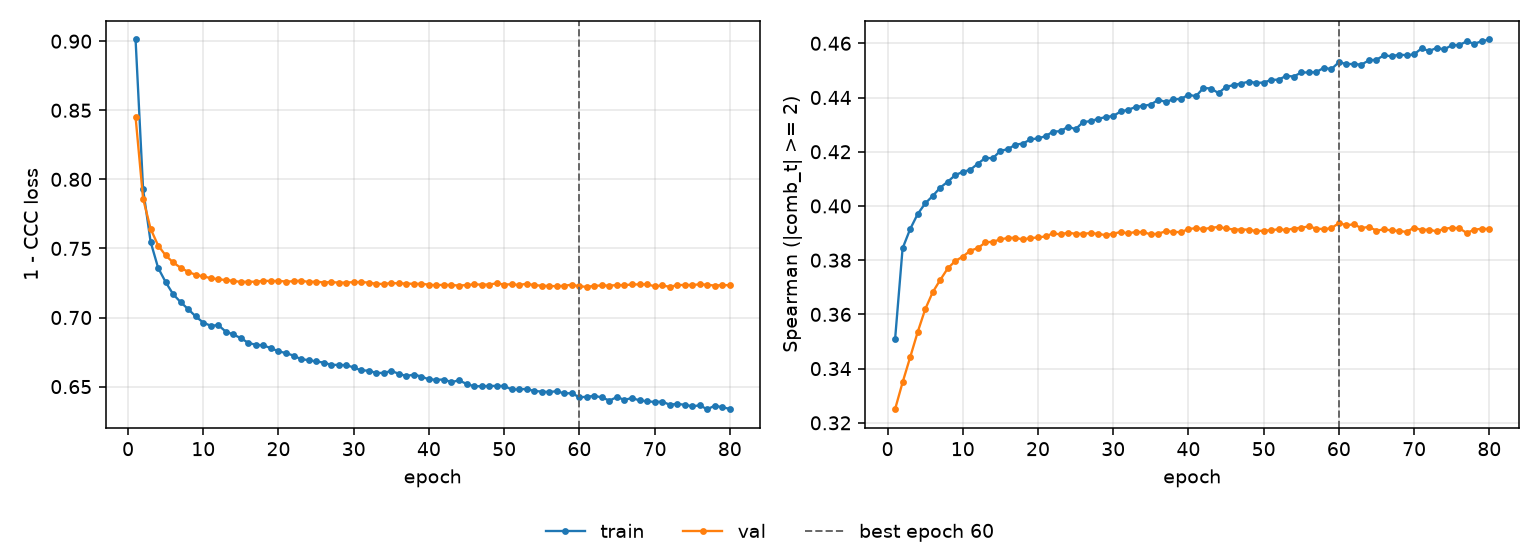

Data behind this chart, as committed beside it:
epoch, tr_loss, vl_loss, tr_sp, vl_sp, is_best
1, 0.9012, 0.8451, 0.3508, 0.325, False
2, 0.7929, 0.786, 0.3844, 0.3349, False
3, 0.7548, 0.7642, 0.3914, 0.3441, False
4, 0.7359, 0.7521, 0.397, 0.3534, False
5, 0.7256, 0.745, 0.4009, 0.3619, False
6, 0.7168, 0.7398, 0.4037, 0.3682, False
7, 0.7111, 0.736, 0.4067, 0.3727, False
8, 0.706, 0.733, 0.4089, 0.377, False
9, 0.7008, 0.7309, 0.4114, 0.3797, False
10, 0.6963, 0.7297, 0.4126, 0.3813, False
11, 0.694, 0.7285, 0.4133, 0.3835, False
12, 0.6945, 0.7277, 0.4156, 0.3844, False
13, 0.6897, 0.7271, 0.4177, 0.3865, False
14, 0.6878, 0.7265, 0.4176, 0.3868, False
15, 0.685, 0.7257, 0.4203, 0.3876, False
16, 0.6816, 0.726, 0.421, 0.3882, False
17, 0.6803, 0.7258, 0.4226, 0.3882, False
18, 0.6799, 0.7267, 0.423, 0.3876, False
19, 0.6778, 0.7263, 0.4246, 0.3881, False
20, 0.6755, 0.7266, 0.4249, 0.3884, False
21, 0.6743, 0.726, 0.4257, 0.3888, False
22, 0.6724, 0.7262, 0.4274, 0.3899, False
23, 0.6698, 0.7268, 0.4276, 0.3895, False
24, 0.6692, 0.7257, 0.4292, 0.3902, False
25, 0.6682, 0.726, 0.4283, 0.3897, False
26, 0.6674, 0.7253, 0.431, 0.3898, False
27, 0.6657, 0.7257, 0.4313, 0.39, False
28, 0.6657, 0.7252, 0.4321, 0.3897, False
29, 0.6655, 0.7253, 0.4328, 0.3892, False
30, 0.6639, 0.7256, 0.4332, 0.3898, False
31, 0.6617, 0.7257, 0.4348, 0.3904, False
32, 0.6616, 0.7252, 0.4355, 0.3899, False
33, 0.6598, 0.7244, 0.4365, 0.3904, False
34, 0.6599, 0.7242, 0.4369, 0.3903, False
35, 0.6613, 0.725, 0.4374, 0.3895, False
36, 0.6593, 0.7247, 0.4392, 0.3898, False
37, 0.6576, 0.7246, 0.4384, 0.3907, False
38, 0.6587, 0.7243, 0.4393, 0.3905, False
39, 0.6573, 0.7244, 0.4395, 0.3903, False
40, 0.6552, 0.7238, 0.441, 0.3915, False
41, 0.655, 0.7233, 0.4405, 0.3918, False
42, 0.6551, 0.7237, 0.4435, 0.3915, False
43, 0.6532, 0.7235, 0.4433, 0.3919, False
44, 0.6546, 0.7231, 0.4416, 0.3922, False
45, 0.6519, 0.7235, 0.4439, 0.3917, False
46, 0.6502, 0.724, 0.4446, 0.3913, False
47, 0.6503, 0.7238, 0.4452, 0.3913, False
48, 0.6505, 0.7239, 0.4458, 0.3913, False
49, 0.6505, 0.7247, 0.4454, 0.3907, False
50, 0.6504, 0.7239, 0.4455, 0.3909, False
51, 0.6479, 0.724, 0.4465, 0.391, False
52, 0.648, 0.7236, 0.4466, 0.3914, False
53, 0.6483, 0.7244, 0.448, 0.3911, False
54, 0.6468, 0.7234, 0.4477, 0.3917, False
55, 0.6464, 0.7231, 0.4492, 0.392, False
56, 0.6461, 0.7228, 0.4492, 0.3925, False
57, 0.6467, 0.7227, 0.4494, 0.3917, False
58, 0.645, 0.723, 0.451, 0.3914, False
59, 0.6453, 0.7238, 0.4505, 0.3918, False
60, 0.6423, 0.7226, 0.453, 0.3937, True
... 20 more rows
